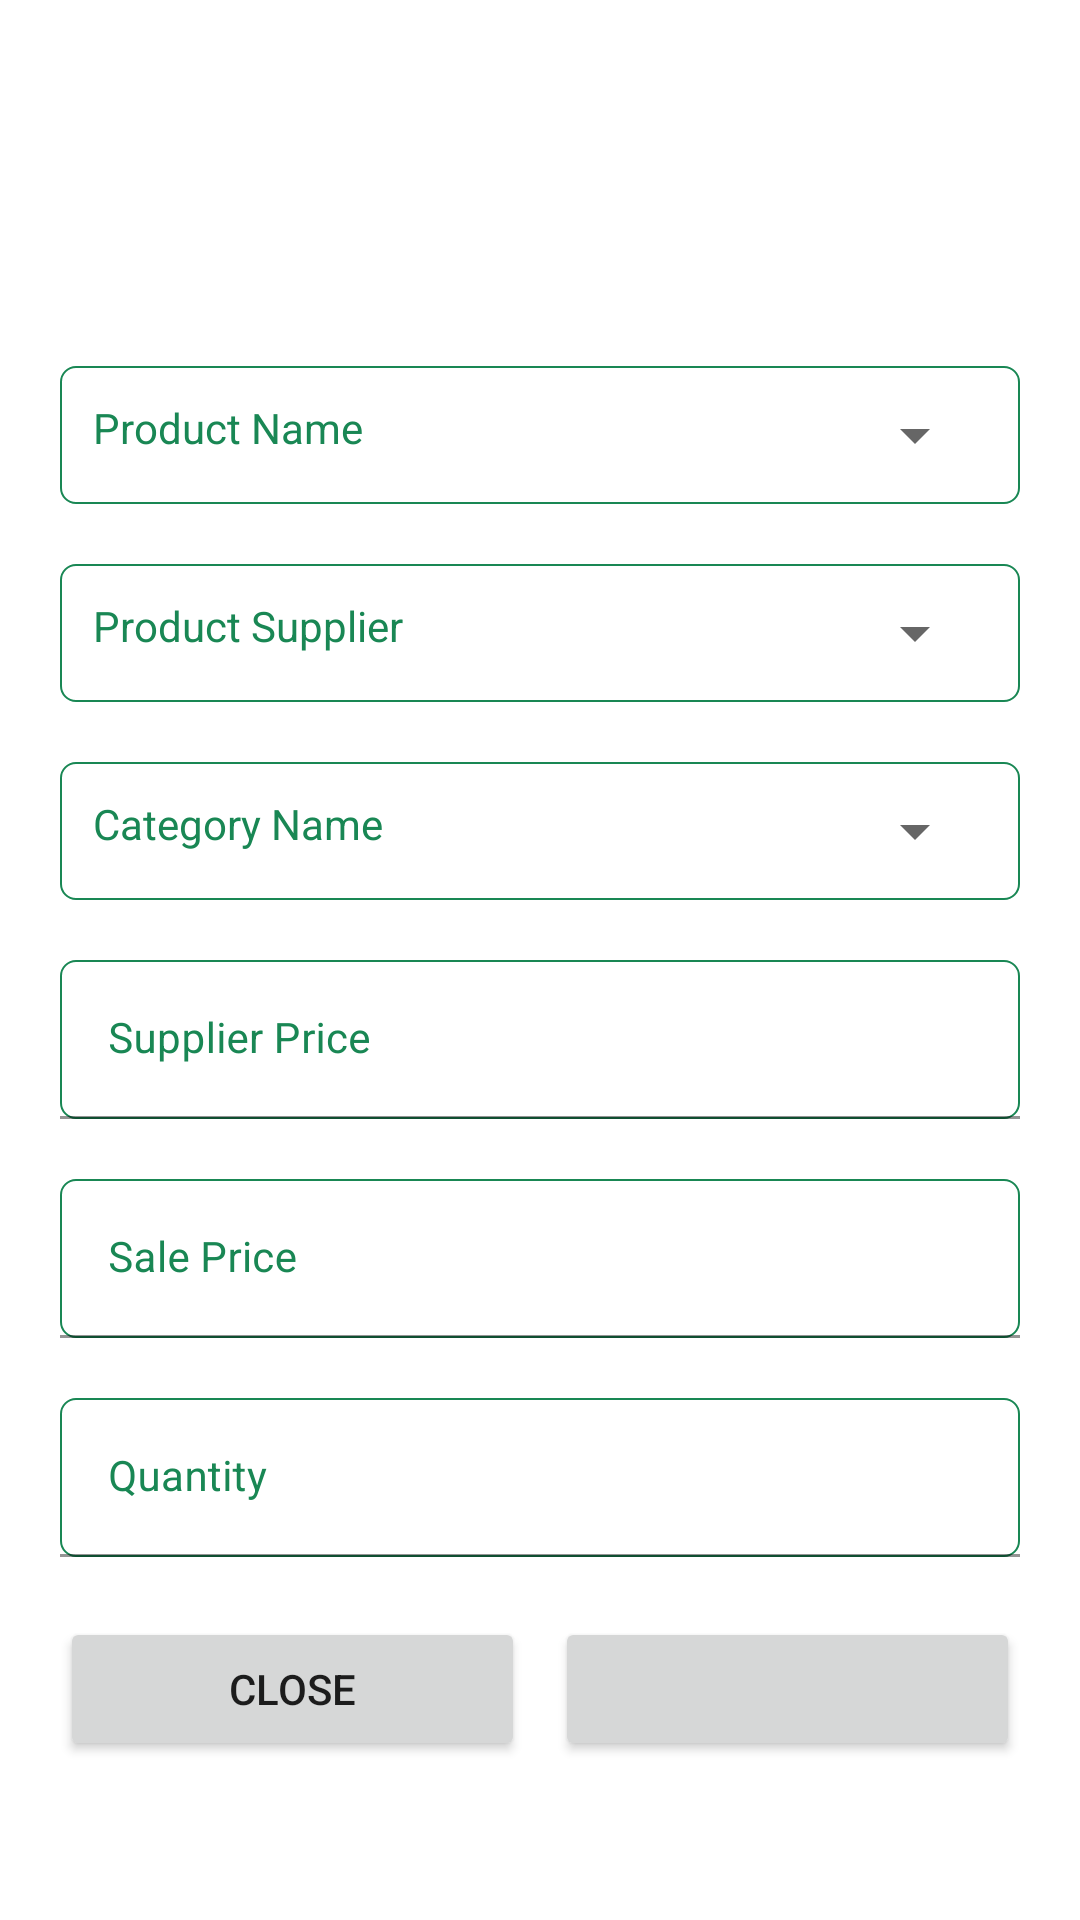

Layout XML and referenced resources for this Android screen:
<!-- AndroidManifest.xml: application theme Theme.MyMart -->
<!-- res/layout/stock_insertupdate_design.xml -->
<?xml version="1.0" encoding="utf-8"?>
<ScrollView xmlns:android="http://schemas.android.com/apk/res/android"
    android:layout_width="match_parent"
    android:layout_height="match_parent">

    <LinearLayout
        android:layout_width="match_parent"
        android:layout_height="wrap_content"
        android:layout_gravity="center"
        android:orientation="vertical"
        android:padding="@dimen/loginViewsMargin">

        <TextView
            android:id="@+id/heading_dialogboxstock"
            android:layout_width="match_parent"
            android:layout_height="wrap_content"
            android:layout_marginTop="@dimen/loginViewsMargin"
            android:textAlignment="center"
            android:textColor="@color/black"
            android:textSize="@dimen/headerTextSize"
            android:textStyle="bold" />

        <EditText
            android:id="@+id/stock_id"
            android:layout_width="0dp"
            android:layout_height="0dp" />

        <LinearLayout
            android:layout_width="match_parent"
            android:layout_height="wrap_content"
            android:layout_marginTop="20dp"
            android:id="@+id/full_productname"
            android:background="@drawable/border"
            android:orientation="horizontal"
            android:padding="11dp"
            android:weightSum="10">

            <TextView
                android:layout_width="match_parent"
                android:layout_height="wrap_content"
                android:layout_weight="6"
                android:text="@string/product_name"
                android:textColor="@color/text"
                android:textSize="14dp" />

            <Spinner
                android:id="@+id/stockproduct_spinner"
                android:layout_width="match_parent"
                android:layout_height="wrap_content"
                android:layout_weight="4" />
        </LinearLayout>

        <LinearLayout
            android:layout_width="match_parent"
            android:layout_height="wrap_content"
            android:layout_marginTop="20dp"
            android:id="@+id/full_suppliername"
            android:background="@drawable/border"
            android:orientation="horizontal"
            android:padding="11dp"
            android:weightSum="10">

            <TextView
                android:layout_width="match_parent"
                android:layout_height="wrap_content"
                android:layout_weight="6"
                android:text="@string/product_supplier"
                android:textColor="@color/text"
                android:textSize="14dp" />

            <Spinner
                android:id="@+id/stockproductsupplier_spinner"
                android:layout_width="match_parent"
                android:layout_height="wrap_content"
                android:layout_weight="4" />
        </LinearLayout>

        <LinearLayout
            android:layout_width="match_parent"
            android:layout_height="wrap_content"
            android:layout_marginTop="20dp"
            android:id="@+id/full_categoryname"
            android:background="@drawable/border"
            android:orientation="horizontal"
            android:padding="11dp"
            android:weightSum="10">

            <TextView
                android:layout_width="match_parent"
                android:layout_height="wrap_content"
                android:layout_weight="6"
                android:text="@string/category_name"
                android:textColor="@color/text"
                android:textSize="14dp" />

            <Spinner
                android:id="@+id/stockcategory_spinner"
                android:layout_width="match_parent"
                android:layout_height="wrap_content"
                android:layout_weight="4" />
        </LinearLayout>

        <com.google.android.material.textfield.TextInputLayout
            android:layout_width="match_parent"
            android:layout_height="wrap_content"
            android:layout_marginTop="@dimen/loginViewsMargin"
            android:textColorHint="@color/text">

            <EditText
                android:id="@+id/supplier_price"
                android:layout_width="match_parent"
                android:layout_height="wrap_content"
                android:background="@drawable/border"
                android:hint="@string/supplier_price"
                android:maxLines="1"
                android:inputType="number"
                android:textSize="@dimen/newsMoreTextSize" />
        </com.google.android.material.textfield.TextInputLayout>

        <com.google.android.material.textfield.TextInputLayout
            android:layout_width="match_parent"
            android:layout_height="wrap_content"
            android:layout_marginTop="@dimen/loginViewsMargin"
            android:textColorHint="@color/text">

            <EditText
                android:id="@+id/sale_price"
                android:layout_width="match_parent"
                android:layout_height="wrap_content"
                android:background="@drawable/border"
                android:hint="@string/sale_price"
                android:inputType="number"
                android:maxLines="1"
                android:textSize="@dimen/newsMoreTextSize" />
        </com.google.android.material.textfield.TextInputLayout>

        <com.google.android.material.textfield.TextInputLayout
            android:layout_width="match_parent"
            android:layout_height="wrap_content"
            android:layout_marginTop="@dimen/loginViewsMargin"
            android:textColorHint="@color/text">

            <EditText
                android:id="@+id/product_stock_quantity"
                android:layout_width="match_parent"
                android:layout_height="wrap_content"
                android:background="@drawable/border"
                android:hint="@string/quantity"
                android:maxLines="1"
                android:inputType="number"
                android:textSize="@dimen/newsMoreTextSize" />
        </com.google.android.material.textfield.TextInputLayout>

        <LinearLayout
            android:layout_width="match_parent"
            android:layout_height="wrap_content"
            android:orientation="horizontal"
            android:weightSum="10">

            <Button
                android:id="@+id/btn_close_stock"
                android:layout_width="match_parent"
                android:layout_height="wrap_content"
                android:layout_marginTop="20dp"
                android:layout_marginRight="5dp"
                android:layout_weight="5"
                android:text="@string/close" />

            <Button
                android:id="@+id/btn_addupdatestock"
                android:layout_width="match_parent"
                android:layout_height="wrap_content"
                android:layout_marginLeft="5dp"
                android:layout_marginTop="20dp"
                android:layout_weight="5" />

        </LinearLayout>
    </LinearLayout>

</ScrollView>
<!-- resources referenced by this layout -->
<resources>
  <color name="black">#FF000000</color>
  <color name="text">#198754</color>
  <dimen name="headerTextSize">22sp</dimen>
  <dimen name="loginViewsMargin">20dp</dimen>
  <dimen name="newsMoreTextSize">14sp</dimen>
  <!-- drawable border (drawable) -->
  <?xml version="1.0" encoding="utf-8"?>
  <shape xmlns:android="http://schemas.android.com/apk/res/android"
      android:shape="rectangle">
      <stroke
          android:width="0.7dp"
          android:color="@color/text" />
      <corners android:radius="5dp"/>
  </shape>
  <string name="category_name">Category Name</string>
  <string name="close">Close</string>
  <string name="product_name">Product Name</string>
  <string name="product_supplier">Product Supplier</string>
  <string name="quantity">Quantity</string>
  <string name="sale_price">Sale Price</string>
  <string name="supplier_price">Supplier Price</string>
  <style name="Theme.MyMart" parent="Theme.MaterialComponents.Light.DarkActionBar">
          
          <item name="colorPrimary">@color/purple_500</item>
          <item name="colorPrimaryVariant">@color/purple_700</item>
          <item name="colorOnPrimary">@color/white</item>
          
          <item name="colorSecondary">@color/teal_200</item>
          <item name="colorSecondaryVariant">@color/teal_700</item>
          <item name="colorOnSecondary">@color/black</item>
          
          <item name="android:statusBarColor" tools:targetApi="l">?attr/colorPrimaryVariant</item>
          
      </style>
  <color name="purple_500">#198754</color>
  <color name="purple_700">#198754</color>
  <color name="white">#FFFFFFFF</color>
  <color name="teal_200">#FF03DAC5</color>
  <color name="teal_700">#FF018786</color>
</resources>
